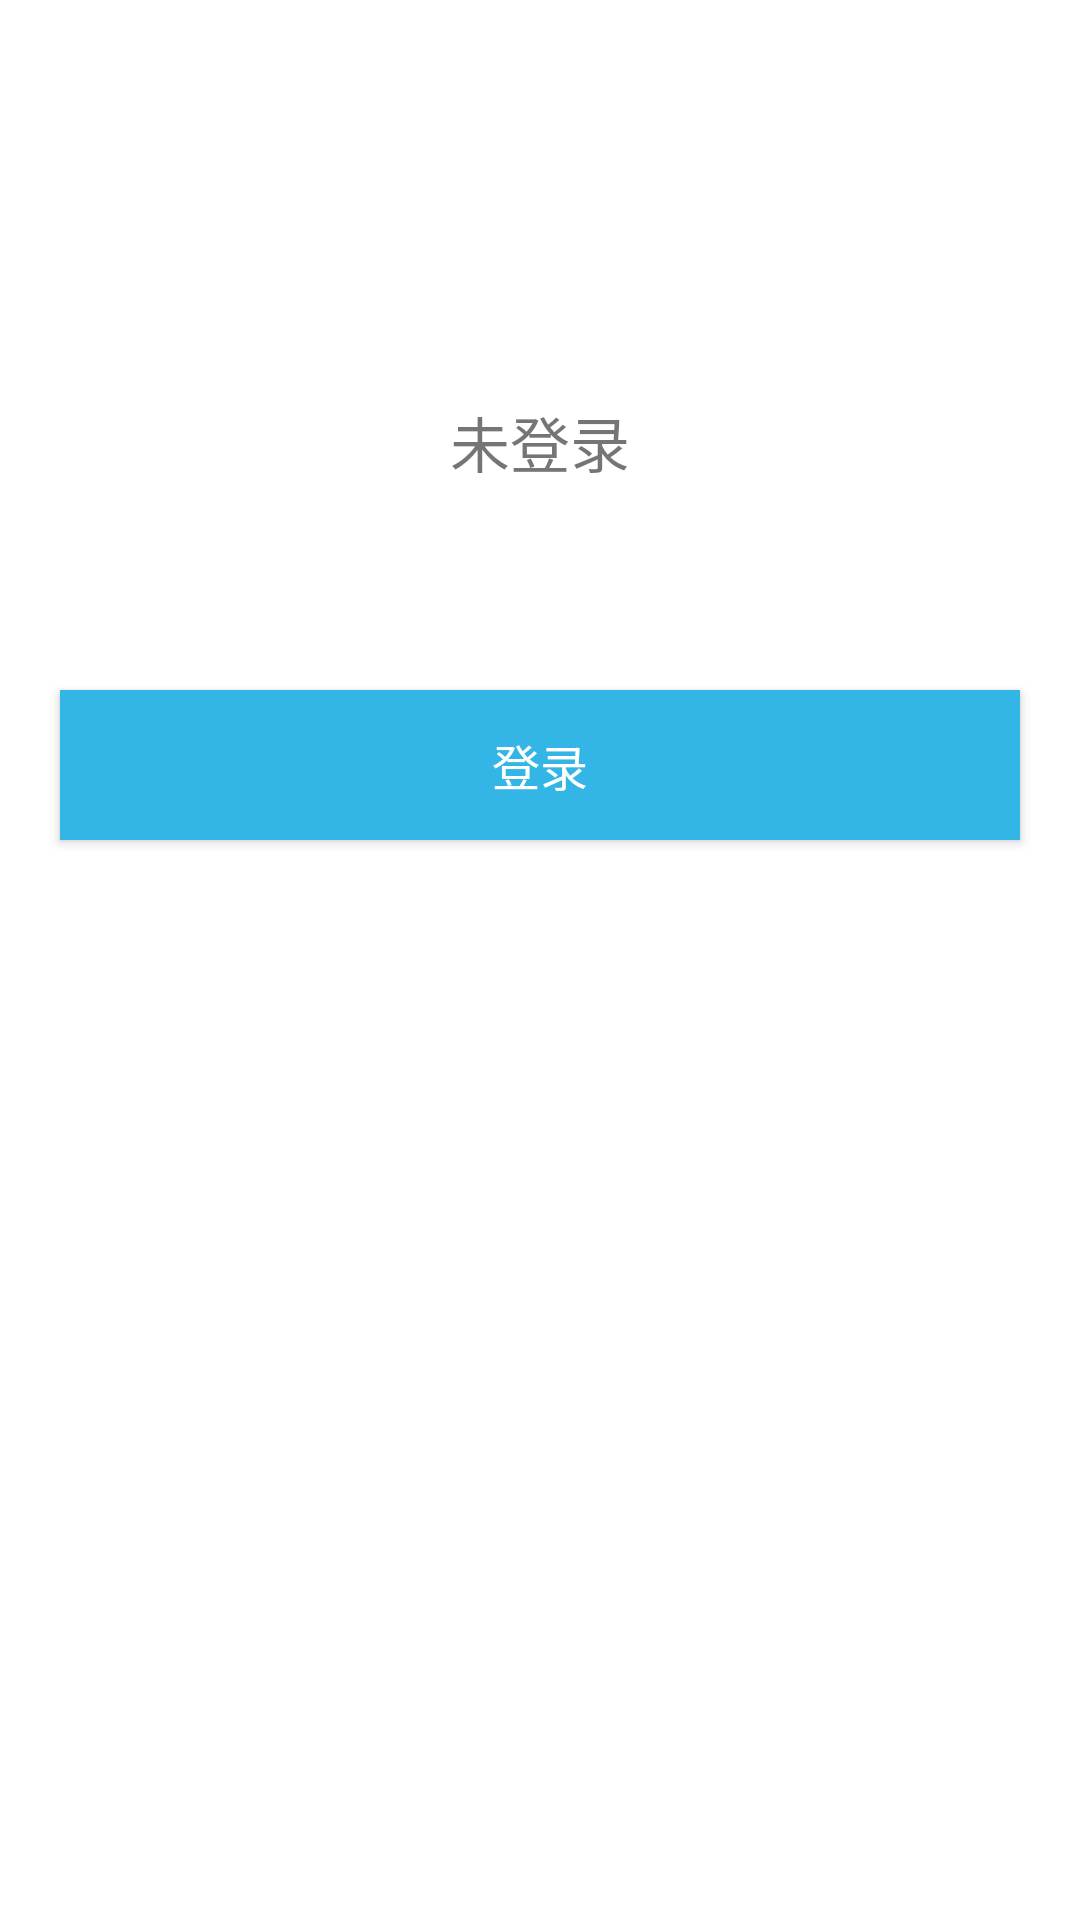

This screen was rendered from an Android layout file. Write that file and the resources it references.
<!-- AndroidManifest.xml: application theme AppTheme -->
<!-- res/layout/fragment_mine.xml -->
<?xml version="1.0" encoding="utf-8"?>
<LinearLayout xmlns:android="http://schemas.android.com/apk/res/android"
    xmlns:app="http://schemas.android.com/apk/res-auto"
    android:orientation="vertical"
    android:layout_width="match_parent"
    android:layout_height="match_parent">

    <RelativeLayout
        android:layout_width="match_parent"
        android:layout_height="200dp"
        android:gravity="center">

        <ImageView
            android:id="@+id/mine_user_cover_iv"
            android:layout_width="80dp"
            android:layout_height="80dp"
            android:layout_centerHorizontal="true"
            android:src="@mipmap/ic_launcher_round" />

        <TextView
            android:id="@+id/mine_user_name_tv"
            android:layout_width="wrap_content"
            android:layout_height="wrap_content"
            android:layout_centerHorizontal="true"
            android:layout_below="@id/mine_user_cover_iv"
            android:layout_marginTop="15dp"
            android:text="未登录"
            android:textSize="20sp" />
    </RelativeLayout>

    <Button
        android:id="@+id/mine_login_btn"
        android:layout_width="match_parent"
        android:layout_height="50dp"
        android:layout_marginTop="30dp"
        android:layout_marginStart="20dp"
        android:layout_marginEnd="20dp"
        android:text="登录"
        android:textSize="16sp"
        android:textColor="@android:color/white"
        android:background="@android:color/holo_blue_light"
        android:visibility="visible" />

    <androidx.cardview.widget.CardView
        android:id="@+id/mine_settings_layout"
        android:layout_width="match_parent"
        android:layout_height="wrap_content"
        android:background="@android:color/white"
        android:visibility="gone"
        app:cardElevation="0dp">

        <LinearLayout
            android:layout_width="match_parent"
            android:layout_height="wrap_content"
            android:orientation="vertical">

            <View
                android:layout_width="match_parent"
                android:layout_height="1dp"
                android:background="#f2f2f2" />

            <RelativeLayout
                android:id="@+id/mine_user_info_layout"
                android:layout_width="match_parent"
                android:layout_height="60dp"
                android:background="?attr/selectableItemBackground">

                <TextView
                    android:layout_width="wrap_content"
                    android:layout_height="wrap_content"
                    android:layout_centerVertical="true"
                    android:layout_marginStart="20dp"
                    android:text="个人信息"
                    android:textSize="18sp" />
            </RelativeLayout>

            <View
                android:layout_width="match_parent"
                android:layout_height="1dp"
                android:background="#f2f2f2" />

            <RelativeLayout
                android:id="@+id/mine_order_list_layout"
                android:layout_width="match_parent"
                android:layout_height="60dp"
                android:background="?attr/selectableItemBackground">

                <TextView
                    android:layout_width="wrap_content"
                    android:layout_height="wrap_content"
                    android:layout_centerVertical="true"
                    android:layout_marginStart="20dp"
                    android:text="订单列表"
                    android:textSize="18sp" />
            </RelativeLayout>

            <View
                android:layout_width="match_parent"
                android:layout_height="1dp"
                android:background="#f2f2f2" />

            <RelativeLayout
                android:id="@+id/mine_update_password_layout"
                android:layout_width="match_parent"
                android:layout_height="60dp"
                android:background="?attr/selectableItemBackground">

                <TextView
                    android:layout_width="wrap_content"
                    android:layout_height="wrap_content"
                    android:layout_centerVertical="true"
                    android:layout_marginStart="20dp"
                    android:text="修改密码"
                    android:textSize="18sp" />
            </RelativeLayout>

            <View
                android:layout_width="match_parent"
                android:layout_height="1dp"
                android:background="#f2f2f2" />

            <RelativeLayout
                android:id="@+id/mine_meet_layout"
                android:layout_width="match_parent"
                android:layout_height="60dp"
                android:background="?attr/selectableItemBackground">

                <TextView
                    android:layout_width="wrap_content"
                    android:layout_height="wrap_content"
                    android:layout_centerVertical="true"
                    android:layout_marginStart="20dp"
                    android:text="意见反馈"
                    android:textSize="18sp" />
            </RelativeLayout>

            <View
                android:layout_width="match_parent"
                android:layout_height="1dp"
                android:background="#f2f2f2" />

            <Button
                android:id="@+id/mine_login_out_btn"
                android:layout_width="match_parent"
                android:layout_height="50dp"
                android:layout_marginTop="30dp"
                android:layout_marginStart="20dp"
                android:layout_marginEnd="20dp"
                android:text="退出登录"
                android:textSize="16sp"
                android:textColor="@android:color/white"
                android:background="@android:color/holo_red_light"/>
        </LinearLayout>
    </androidx.cardview.widget.CardView>
</LinearLayout>
<!-- resources referenced by this layout -->
<resources>

</resources>
